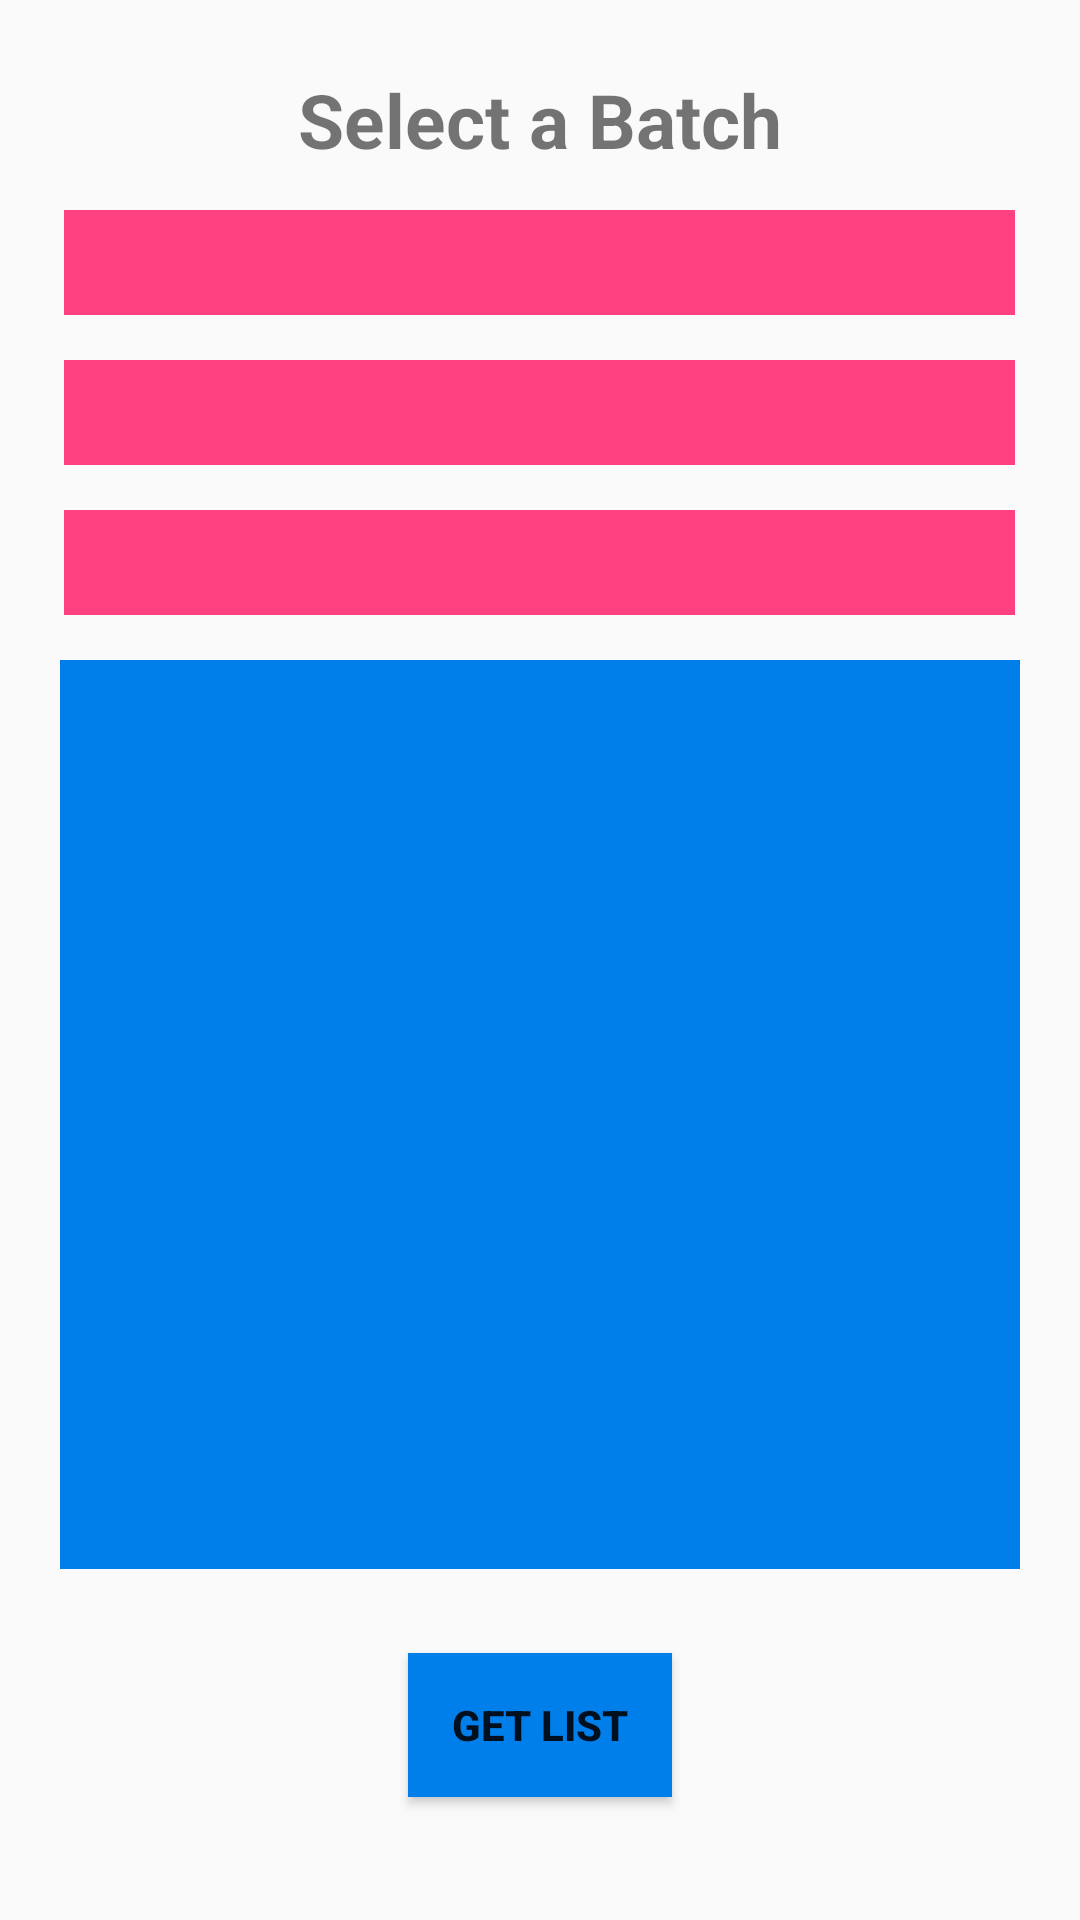

Here is an Android app screen rendered from its layout file. Give the layout XML and the strings, colors and styles it references.
<!-- AndroidManifest.xml: application theme AppTheme -->
<!-- res/layout/fragment_student_database.xml -->
<?xml version="1.0" encoding="utf-8"?>
<RelativeLayout
    xmlns:android="http://schemas.android.com/apk/res/android"
    android:layout_width="match_parent"
    android:layout_height="match_parent">


    <TextView
        android:id="@+id/tvheading1"
        android:layout_width="wrap_content"
        android:layout_height="wrap_content"
        android:layout_alignParentTop="true"
        android:layout_centerHorizontal="true"
        android:layout_marginTop="23dp"
        android:text="Select a Batch"
        android:textSize="25sp"
        android:textStyle="bold" />

    <Spinner
        android:id="@+id/sd_sem"
        android:layout_width="317dp"
        android:layout_height="35dp"
        android:layout_alignStart="@+id/sd_branch"
        android:layout_alignParentTop="true"
        android:layout_marginTop="70dp"
        android:background="@color/colorAccent"
        android:prompt="@string/prompt_semes"
        android:spinnerMode="dialog" />

    <Spinner
        android:id="@+id/sd_branch"
        android:layout_width="317dp"
        android:layout_height="35dp"
        android:background="@color/colorAccent"
        android:layout_centerHorizontal="true"
        android:prompt="@string/prompt_branch"
        android:spinnerMode="dialog"
        android:layout_marginTop="120dp" />

    <Spinner
        android:id="@+id/sd_section"
        android:layout_width="317dp"
        android:prompt="@string/promplt_sec"
        android:layout_height="35dp"
        android:spinnerMode="dialog"
        android:layout_centerHorizontal="true"
        android:background="@color/colorAccent"
        android:layout_marginTop="170dp" />

    <Button
        android:id="@+id/getdb"
        android:layout_width="wrap_content"
        android:layout_height="wrap_content"
        android:layout_alignParentBottom="true"
        android:layout_centerHorizontal="true"
        android:layout_marginBottom="41dp"
        android:background="@color/colorPrimaryDark"
        android:text="Get List"
        android:textStyle="bold" />

    <ListView
        android:layout_width="match_parent"
        android:layout_height="400dp"
        android:background="@color/colorPrimaryDark"
        android:layout_alignParentBottom="true"
        android:layout_marginLeft="20dp"
        android:id="@+id/lvstudentlist"
        android:layout_marginRight="20dp"
        android:layout_centerHorizontal="true"
        android:layout_marginTop="220dp"
        android:layout_marginBottom="117dp" />
    <TextView
        android:id="@+id/empty"
        android:text="No Records Found"
        android:layout_width="fill_parent"
        android:layout_height="fill_parent"
        android:visibility="invisible"
        android:layout_centerInParent="true"
        style="@android:style/TextAppearance.Large"
        android:gravity="center"/>

</RelativeLayout>
<!-- resources referenced by this layout -->
<resources>
  <color name="colorAccent">#FF4081</color>
  <color name="colorPrimaryDark">#007FEB</color>
  <string name="promplt_sec">Section</string>
  <string name="prompt_branch">Branch</string>
  <string name="prompt_semes">Semester</string>
  <style name="AppTheme" parent="Base.Theme.AppCompat.Light.DarkActionBar">
          
          <item name="colorPrimary">@color/colorPrimary</item>
          <item name="colorPrimaryDark">@color/colorPrimaryDark</item>
          <item name="colorAccent">@color/colorAccent</item>
          <item name="windowActionBar">false</item>
          <item name="windowNoTitle">true</item>
          <item name="android:textColorSecondary">@color/colorPrimaryDark</item>
      </style>
  <color name="colorPrimary">#fff</color>
</resources>
